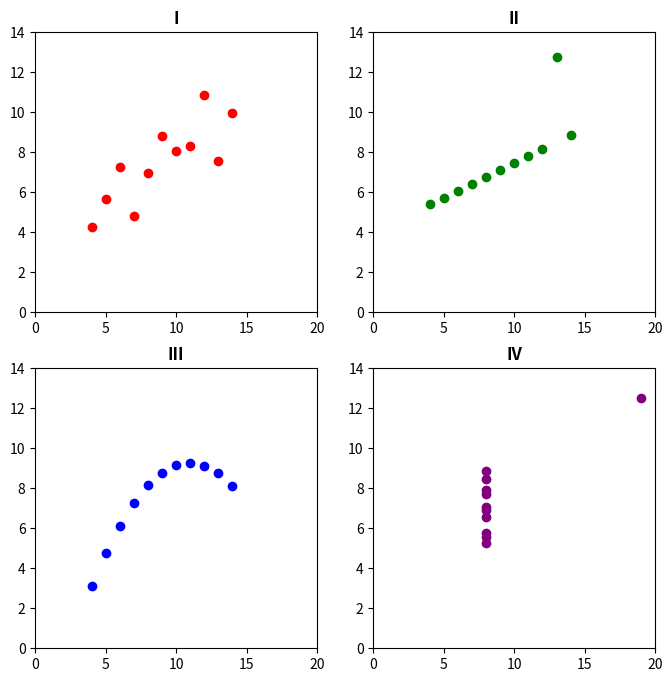

The script that saved this image:
# libraries
import pandas as pd
from matplotlib import pyplot as plt
import csv
import os


# table and dataframes
def main():
    x = [10, 8, 13, 9, 11, 14, 6, 4, 12, 7, 5]
    y1 = [8.04, 6.95, 7.58, 8.81, 8.33, 9.96, 7.24, 4.26, 10.84, 4.82, 5.68]
    y2 = [9.14, 8.14, 8.74, 8.77, 9.26, 8.10, 6.13, 3.10, 9.13, 7.26, 4.74]
    y3 = [7.46, 6.77, 12.74, 7.11, 7.81, 8.84, 6.08, 5.39, 8.15, 6.42, 5.73]
    x4 = [8, 8, 8, 8, 8, 8, 8, 19, 8, 8, 8]
    y4 = [6.58, 5.76, 7.71, 8.84, 8.47, 7.04, 5.25, 12.50, 5.56, 7.91, 6.89]

    data = [x, y1, y2, y3, x4, y4]
    anscombe_df = pd.DataFrame(data).transpose()
    anscombe_df.columns = ['x', 'y1', 'y2', 'y3', 'x4', 'y4']
    anscombe_y_values = anscombe_df.iloc[:, lambda anscombe_df: [1, 2, 3, 5]]

# equations for mean, standard deviation, variation and pearson
    anscombe_equations = pd.DataFrame()
    anscombe_equations['mean'] = anscombe_y_values.mean().round(2)
    anscombe_equations['standard deviation'] = anscombe_y_values.std().round(2)
    anscombe_equations['variation'] = anscombe_y_values.var().round(2)
    anscombe_equations = anscombe_y_values.corr(method='pearson')

# creating new folder and adding csv file

    os.mkdir('results_folder')
    anscombe_equations.to_csv(os.path.join('results_folder', 'result.csv'))

    fig, axs = plt.subplots(2, 2)

    # I plot
    axs[0, 0].scatter(x, y1, c='red')
    axs[0, 0].set_title("I", loc='center', fontweight='bold')
    axs[0, 0].set_ylim(0, 14)
    axs[0, 0].set_xlim(0, 20)

    # II plot
    axs[1, 0].scatter(x, y2, c='blue')
    axs[0, 1].set_title("II", loc='center', fontweight='bold')
    axs[1, 0].set_ylim(0, 14)
    axs[1, 0].set_xlim(0, 20)

    # III plot
    axs[0, 1].scatter(x, y3, c='green')
    axs[1, 0].set_title("III", loc='center', fontweight='bold')
    axs[0, 1].set_ylim(0, 14)
    axs[0, 1].set_xlim(0, 20)

    # IV plot
    axs[1, 1].scatter(x4, y4, c='purple')
    axs[1, 1].set_title("IV", loc='center', fontweight='bold')
    axs[1, 1].set_ylim(0, 14)
    axs[1, 1].set_xlim(0, 20)

    fig.set_figheight(8)
    fig.set_figwidth(8)
    plt.show()

    plt.savefig('results_folder/anscombe_plot.jpg')


if __name__ == '__main__':
    main()

